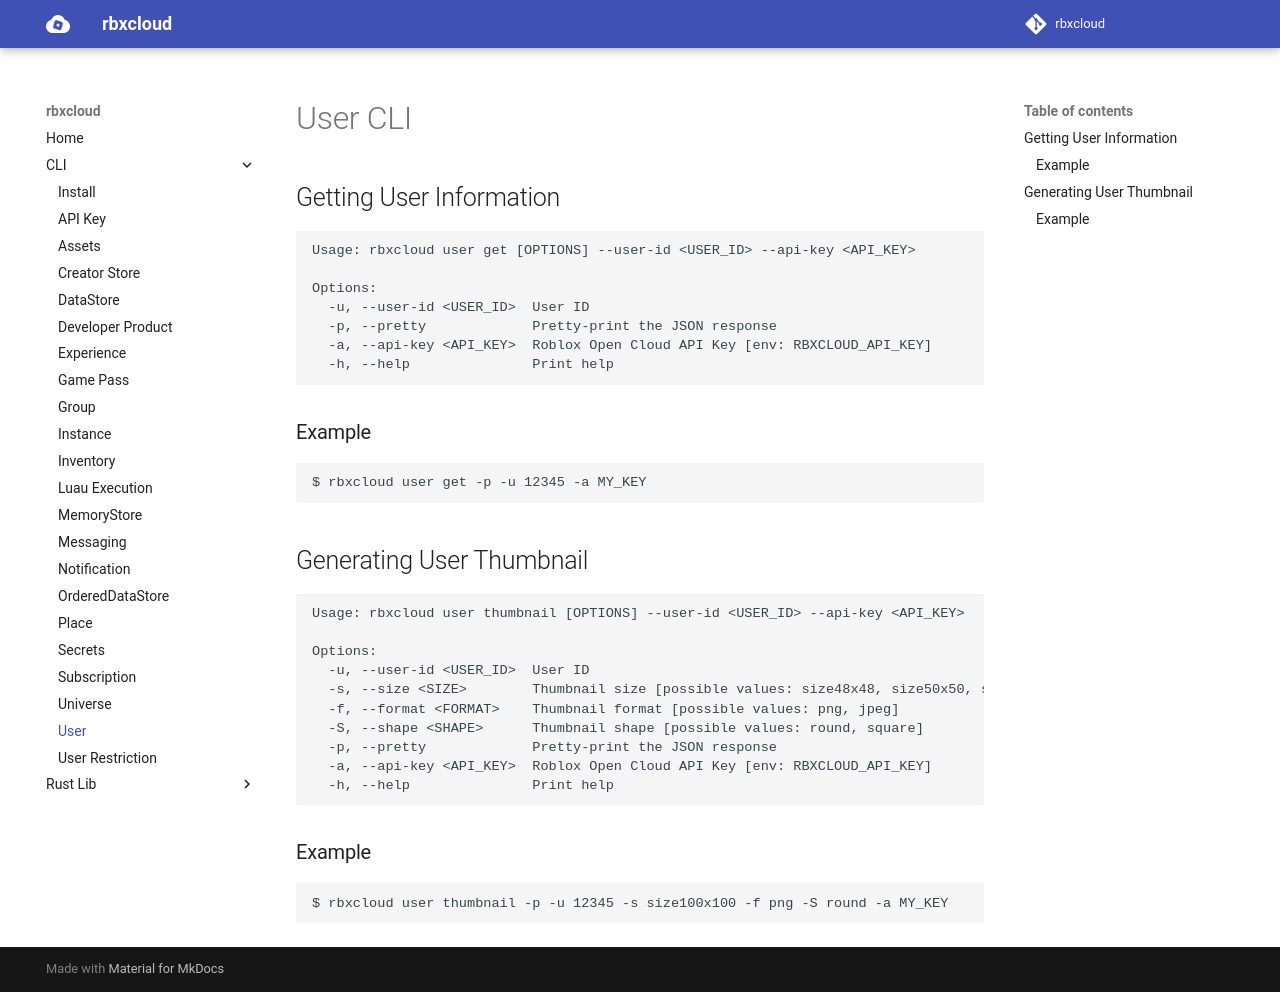

repository: Stinson-Moss/rbxcloud · page: cli/cli-user/index.html · generator: mkdocs

# User CLI

## Getting User Information
```
Usage: rbxcloud user get [OPTIONS] --user-id <USER_ID> --api-key <API_KEY>

Options:
  -u, --user-id <USER_ID>  User ID
  -p, --pretty             Pretty-print the JSON response
  -a, --api-key <API_KEY>  Roblox Open Cloud API Key [env: RBXCLOUD_API_KEY]
  -h, --help               Print help
```

### Example
```
$ rbxcloud user get -p -u 12345 -a MY_KEY
```

## Generating User Thumbnail
```
Usage: rbxcloud user thumbnail [OPTIONS] --user-id <USER_ID> --api-key <API_KEY>

Options:
  -u, --user-id <USER_ID>  User ID
  -s, --size <SIZE>        Thumbnail size [possible values: size48x48, size50x50, size60x60, size75x75, size100x100, size110x110, size150x150, size180x180, size352x352, size420x420, size720x720]
  -f, --format <FORMAT>    Thumbnail format [possible values: png, jpeg]
  -S, --shape <SHAPE>      Thumbnail shape [possible values: round, square]
  -p, --pretty             Pretty-print the JSON response
  -a, --api-key <API_KEY>  Roblox Open Cloud API Key [env: RBXCLOUD_API_KEY]
  -h, --help               Print help
```

### Example
```
$ rbxcloud user thumbnail -p -u 12345 -s size100x100 -f png -S round -a MY_KEY
```
